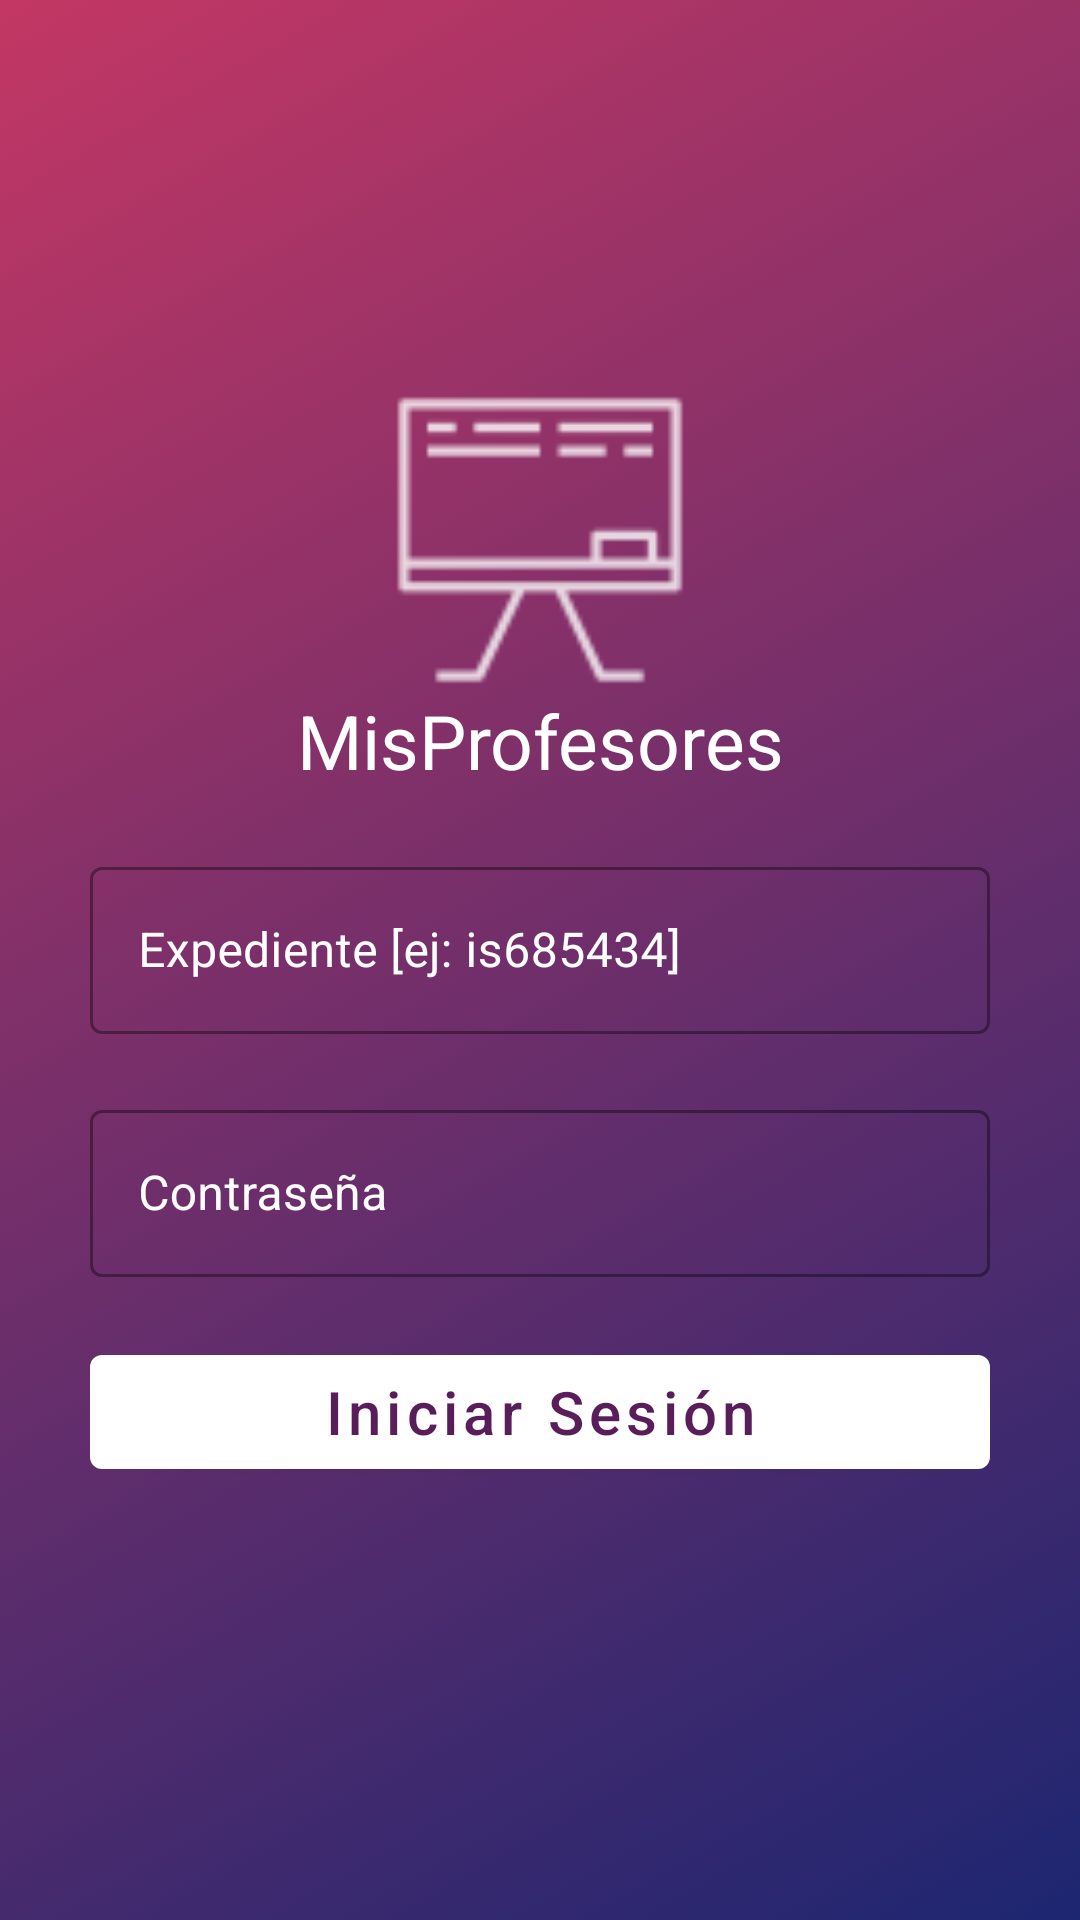

Reconstruct the res/layout file that produces this screen, plus the resources it refers to.
<!-- AndroidManifest.xml: application theme AppTheme -->
<!-- res/layout/activity_login.xml -->
<?xml version="1.0" encoding="utf-8"?>
<androidx.constraintlayout.widget.ConstraintLayout xmlns:android="http://schemas.android.com/apk/res/android"
    xmlns:app="http://schemas.android.com/apk/res-auto"
    xmlns:tools="http://schemas.android.com/tools"
    android:layout_width="match_parent"
    android:layout_height="match_parent"
    android:padding="30dp"
    tools:context=".activities.ActivityLogin"
    android:background="@drawable/ic_background_gradient">

    <androidx.appcompat.widget.AppCompatImageView
        android:id="@+id/activity_login_iv_itesogram"
        android:layout_width="match_parent"
        android:layout_height="100dp"
        android:src="@drawable/ic_misprofesores_logo"
        android:tint="@color/colorPrimary"
        app:layout_constraintBottom_toTopOf="@id/misProfesores"
        app:layout_constraintTop_toTopOf="parent"
        app:layout_constraintVertical_chainStyle="packed"
        android:layout_marginTop="100dp"/>

    <com.google.android.material.textfield.TextInputLayout
        android:id="@+id/activity_login_til_username"
        style="@style/Widget.MaterialComponents.TextInputLayout.OutlinedBox"
        android:layout_marginTop="20dp"
        android:layout_width="match_parent"
        android:layout_height="wrap_content"
        android:hint="@string/activity_login_user"
        app:hintTextColor="@android:color/white"
        app:layout_constraintBottom_toTopOf="@id/activity_login_til_password"
        app:layout_constraintTop_toBottomOf="@id/misProfesores"
        android:backgroundTint="@color/colorPrimary"
        android:textColorHint="@color/colorPrimary"
        >

        <com.google.android.material.textfield.TextInputEditText
            android:id="@+id/activity_login_username"
            android:inputType="textEmailAddress"
            android:layout_width="match_parent"
            android:layout_height="wrap_content"
            android:textColor="@color/colorAccent"

            />

    </com.google.android.material.textfield.TextInputLayout>

    <com.google.android.material.textfield.TextInputLayout
        android:id="@+id/activity_login_til_password"
        style="@style/Widget.MaterialComponents.TextInputLayout.OutlinedBox"
        android:layout_width="match_parent"
        android:layout_height="wrap_content"
        android:layout_marginTop="20dp"
        android:hint="@string/activity_login_password"
        app:hintTextColor="@android:color/white"
        app:layout_constraintBottom_toTopOf="@id/activity_login_btn_login"
        app:layout_constraintTop_toBottomOf="@id/activity_login_til_username"
        android:backgroundTint="@color/colorPrimary"
        android:textColorHint="@color/colorPrimary">

        <com.google.android.material.textfield.TextInputEditText
            android:id="@+id/activity_login_password"
            android:layout_width="match_parent"
            android:layout_height="wrap_content"
            android:inputType="textPassword"
            android:textColor="@color/colorAccent"/>

    </com.google.android.material.textfield.TextInputLayout>

    <com.google.android.material.button.MaterialButton
        android:id="@+id/activity_login_btn_login"
        android:layout_width="match_parent"
        android:layout_height="50dp"
        android:layout_marginTop="20dp"
        android:gravity="center"
        android:text="@string/activity_login_login"
        android:textAllCaps="false"
        android:textColor="#591D59"
        android:textSize="20dp"
        app:layout_constraintTop_toBottomOf="@id/activity_login_til_password"
        tools:layout_editor_absoluteX="30dp" />

    <TextView
        android:id="@+id/misProfesores"
        android:layout_width="wrap_content"
        android:layout_height="wrap_content"
        android:text="MisProfesores"
        android:textColor="@color/colorPrimary"
        android:textSize="25dp"

        app:layout_constraintEnd_toEndOf="parent"
        app:layout_constraintStart_toStartOf="parent"
        app:layout_constraintTop_toBottomOf="@id/activity_login_iv_itesogram"
        app:layout_constraintBottom_toTopOf="@id/activity_login_til_username"/>

</androidx.constraintlayout.widget.ConstraintLayout>
<!-- resources referenced by this layout -->
<resources>
  <color name="colorAccent">#ffffff</color>
  <color name="colorPrimary">#fff</color>
  <!-- drawable ic_background_gradient (drawable) -->
  <?xml version="1.0" encoding="UTF-8"?>
  <selector xmlns:android="http://schemas.android.com/apk/res/android">
      <item>
          <shape>
              <gradient
                  android:startColor="#1D2671"
                  android:endColor="#C33764"
  
                  android:angle="135"/>
          </shape>
      </item>
  </selector>
  <!-- drawable ic_misprofesores_logo: png bitmap (drawable-hdpi, 588 bytes) -->
  <string name="activity_login_login">Iniciar Sesión</string>
  <string name="activity_login_password">Contraseña</string>
  <string name="activity_login_user">Expediente [ej: is685434]</string>
  <style name="AppTheme" parent="Theme.MaterialComponents.Light.NoActionBar">
          
          <item name="colorPrimary">@color/colorPrimary</item>
          <item name="colorPrimaryDark">@color/colorPrimaryDark</item>
          <item name="colorAccent">@color/colorAccent</item>
          <item name="android:windowTranslucentStatus">false</item>
  
      </style>
  <color name="colorPrimaryDark">#99999999</color>
</resources>
